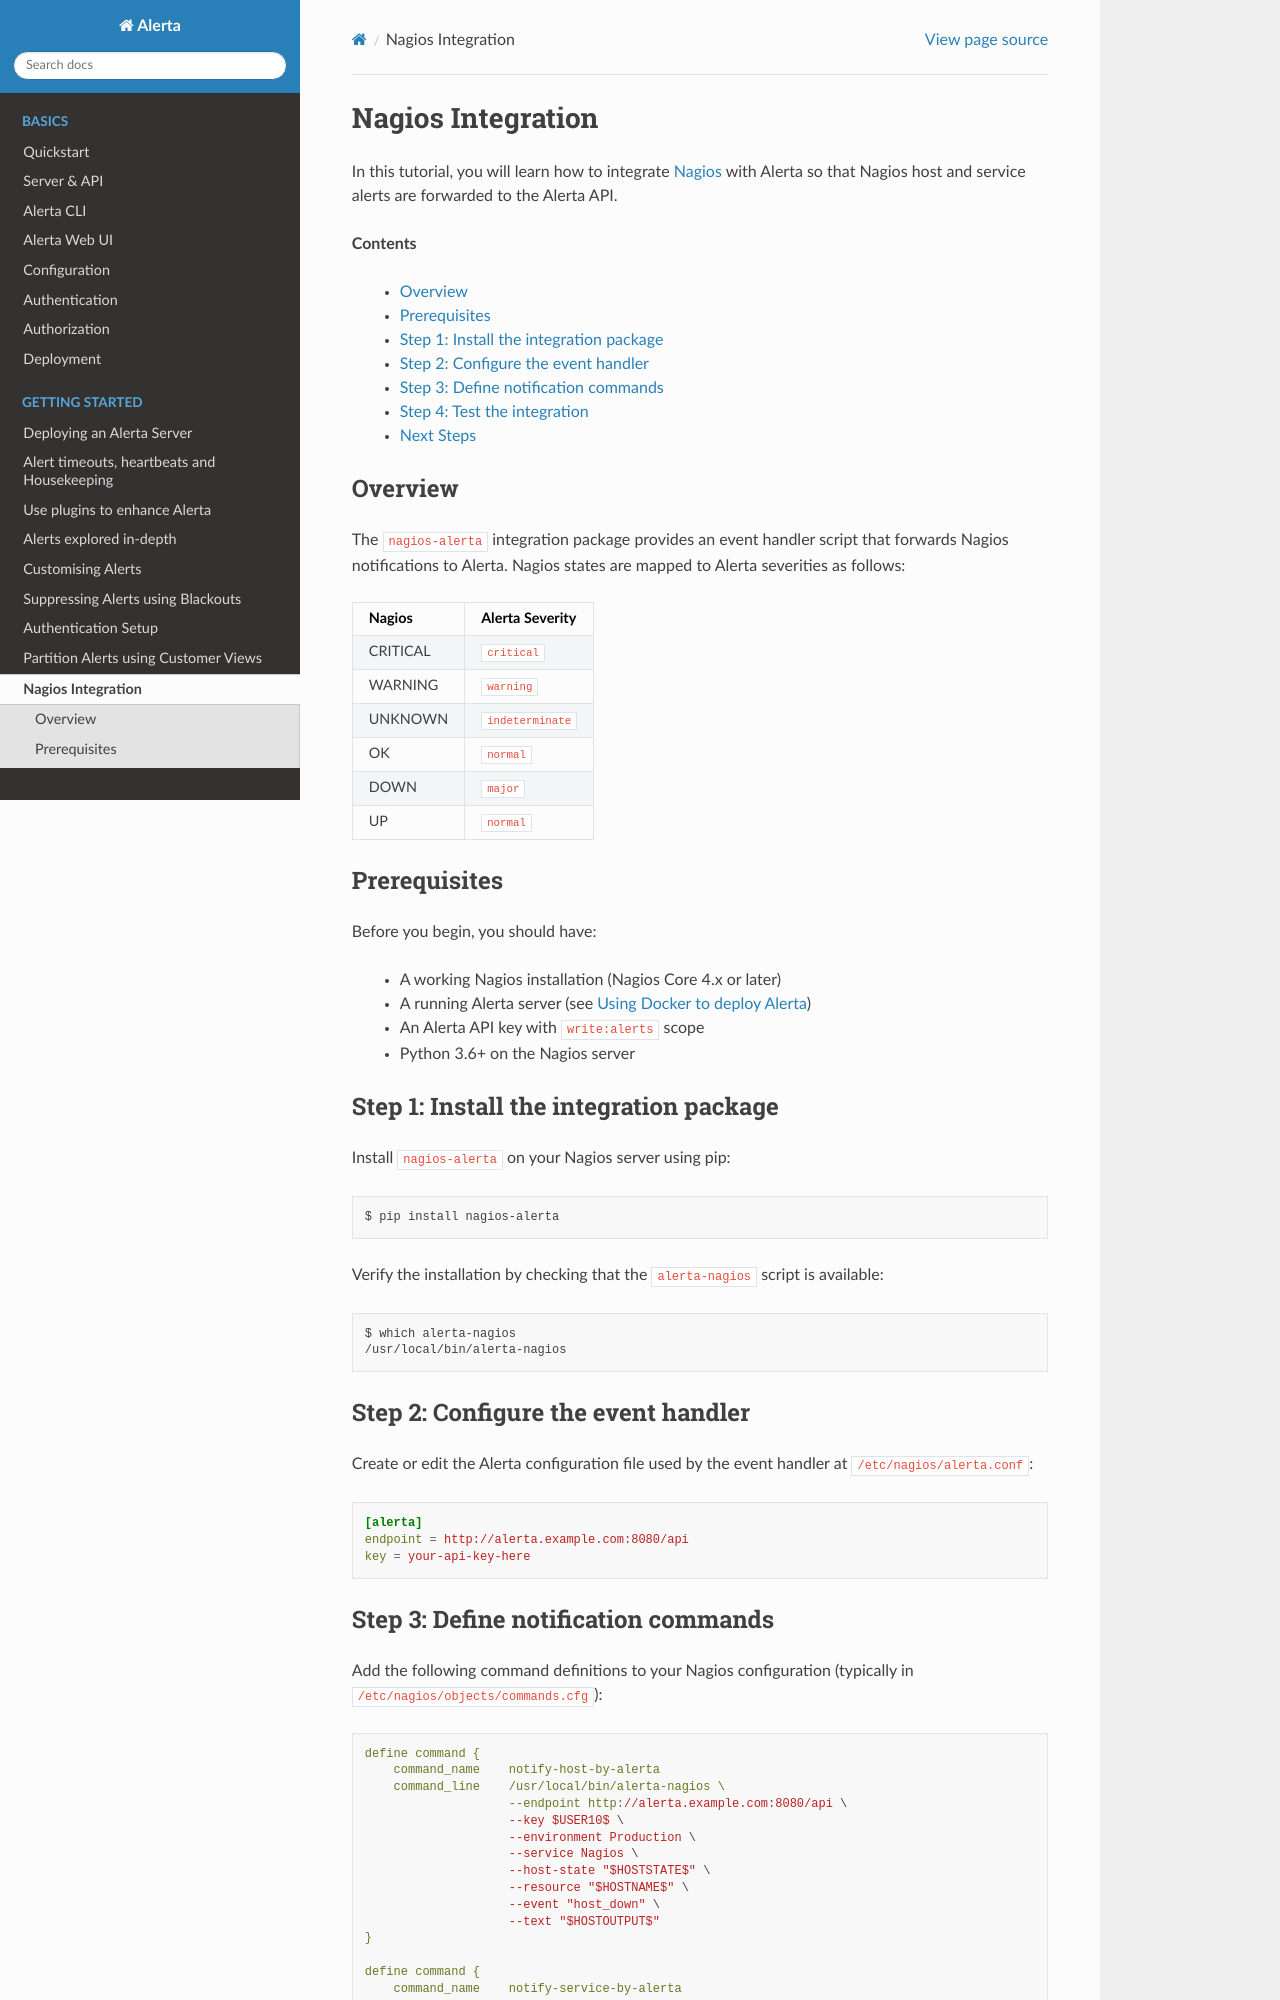

repository: alerta/alerta-docs · page: gettingstarted/tutorial-8-integration-nagios.html · generator: sphinx

.. _tutorial 8 nagios:

Nagios Integration
==================

In this tutorial, you will learn how to integrate Nagios_ with
Alerta so that Nagios host and service alerts are forwarded to
the Alerta API.

.. _Nagios: https://www.nagios.org/

**Contents**

  * Overview_
  * Prerequisites_
  * `Step 1: Install the integration package`_
  * `Step 2: Configure the event handler`_
  * `Step 3: Define notification commands`_
  * `Step 4: Test the integration`_
  * `Next Steps`_

Overview
--------

The ``nagios-alerta`` integration package provides an event handler
script that forwards Nagios notifications to Alerta. Nagios states
are mapped to Alerta severities as follows:

========== ================
Nagios     Alerta Severity
========== ================
CRITICAL   ``critical``
WARNING    ``warning``
UNKNOWN    ``indeterminate``
OK         ``normal``
DOWN       ``major``
UP         ``normal``
========== ================

Prerequisites
-------------

Before you begin, you should have:

  * A working Nagios installation (Nagios Core 4.x or later)
  * A running Alerta server (see :ref:`tutorial 10`)
  * An Alerta API key with ``write:alerts`` scope
  * Python 3.6+ on the Nagios server

.. _Step 1:

Step 1: Install the integration package
----------------------------------------

Install ``nagios-alerta`` on your Nagios server using pip::

    $ pip install nagios-alerta

Verify the installation by checking that the ``alerta-nagios``
script is available::

    $ which alerta-nagios
    /usr/local/bin/alerta-nagios

.. _Step 2:

Step 2: Configure the event handler
------------------------------------

Create or edit the Alerta configuration file used by the event
handler at ``/etc/nagios/alerta.conf``:

.. code-block:: ini

    [alerta]
    endpoint = http://alerta.example.com:8080/api
    key = your-api-key-here

.. _Step 3:
